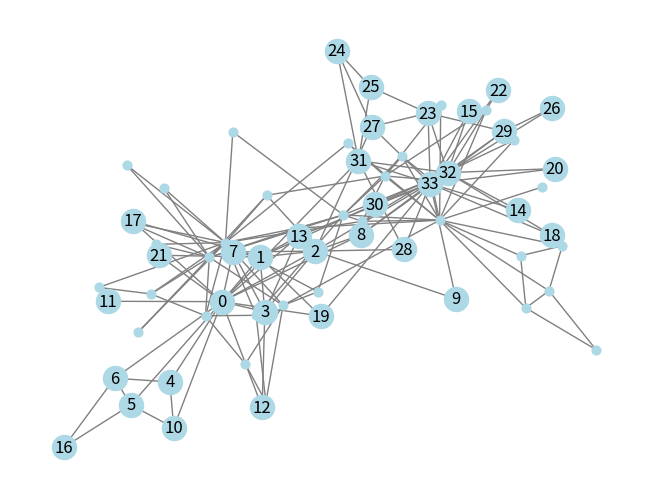

Reproduce this figure in Python. (Note: this script raises an exception after producing the figure.)
# -*- coding: utf-8 -*-
"""
Created on Wed Feb 13 18:31:13 2019

@author: z
"""

import networkx as nx
import matplotlib.pyplot as plt
from scipy.stats import bernoulli


G = nx.karate_club_graph()
nx.draw(G,with_labels=True,node_color="lightblue",edge_color="gray")

N=20
p=0.2
def er_graph(N,p):
    """"Generate an ER graph."""
    G=nx.Graph()
    G.add_nodes_from(range(N))
    for node1 in G.node():
        for node2 in G.node():
            if node1 < node2 and bernoulli.rvs(p=p):
                G.add_edge(node1,node2)
    return G

nx.draw(G,node_size=40,node_color="lightblue",edge_color="gray")

#绘制度分布图
def plot_degree_distribution(G):
    degree_sequence = [d for n,d in G.degree()]
    plt.hist(degree_sequence,histtype="step")
    plt.xlabel("Degree $k$")
    plt.ylabel("$P(k)$")
    plt.title("Degree distribution")
    
G1 = er_graph(500,0.08)
plot_degree_distribution(G1)
